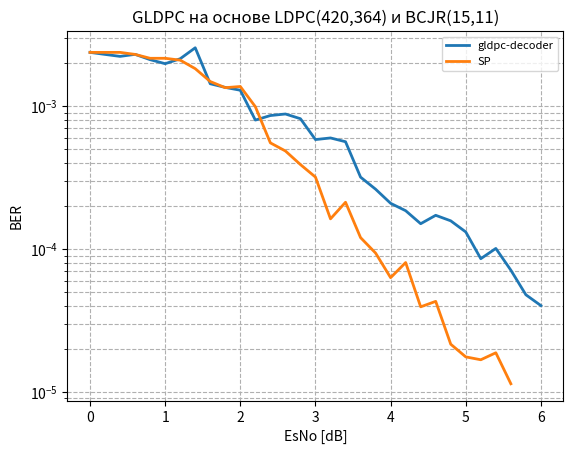

Source code (Python): (Note: this script raises an exception after producing the figure.)
from scipy.ndimage import gaussian_filter1d
from matplotlib import pyplot as plt

# GLDPC_LDPC_420_196_from_BCH15_11 моделирования GLDPC с НУЛЕВЫМ кодовым словом
esno_gldpc_LDPC_420_196_from_BCH15_11 = [0, 0.2, 0.4, 0.6, 0.8, 1.0, 1.2, 1.4, 1.6, 1.8, 2.0, 2.2, 2.4, 2.6, 2.8, 3.0, 3.2, 3.4, 3.6, 3.8, 4.0, 4.2, 4.4, 4.6, 4.8, 5.0, 5.2, 5.4, 5.6, 5.8, 6.0]
fer_gldpc_LDPC_420_196_from_BCH15_11 = [1.0, 0.967741935483871, 0.9375, 0.9375, 0.8333333333333334, 0.8333333333333334, 0.7317073170731707, 0.7692307692307693, 0.4411764705882353, 0.3157894736842105, 0.37037037037037035, 0.22388059701492538, 0.1935483870967742, 0.18518518518518517, 0.14925373134328357, 0.11494252873563218, 0.1048951048951049, 0.09868421052631579, 0.05905511811023622, 0.04862236628849271, 0.0398936170212766, 0.03541912632821724, 0.029615004935834157, 0.03500583430571762, 0.031023784901758014, 0.026761819803746655, 0.017391304347826087, 0.019280205655526992, 0.014932802389248382, 0.010046885465505693, 0.008438818565400843]
ber_gldpc_LDPC_420_196_from_BCH15_11 = [0.0023809523809523807, 0.002304147465437788, 0.002232142857142857, 0.002306547619047619, 0.0021164021164021165, 0.001984126984126984, 0.0021486643437862952, 0.002564102564102564, 0.0014355742296918769, 0.0013533834586466164, 0.0012933568489124044, 0.0007995735607675906, 0.0008602150537634409, 0.0008818342151675485, 0.0008173418621179816, 0.0005838350665936874, 0.0005994005994005994, 0.0005639097744360903, 0.0003187101612298463, 0.00026240642123948445, 0.00020896656534954408, 0.00018552875695732838, 0.00015042542189630049, 0.00017225093071067402, 0.00015758112965972326, 0.00013168514506605496, 8.557625948930297e-05, 0.00010099155343371282, 7.110858280594467e-05, 4.78423117405033e-05, 4.018485031143259e-05]
plt.plot(esno_gldpc_LDPC_420_196_from_BCH15_11, ber_gldpc_LDPC_420_196_from_BCH15_11, label="gldpc-decoder", alpha=1, linewidth=2)
# plt.plot(esno_gldpc_LDPC_420_196_from_BCH15_11, fer_gldpc_LDPC_420_196_from_BCH15_11, label="gldpc-decoder", alpha=1, linewidth=2)
# plt.plot(esno_gldpc_LDPC_420_196_from_BCH15_11, gaussian_filter1d(fer_gldpc_LDPC_420_196_from_BCH15_11, sigma=1).tolist(), label="GLDPC_32_28_from_Ham16_11v4", alpha=1, linewidth=2)

# sp декодирование полной матрицы 
esno_gldpc_LDPC_420_196_from_BCH15_11_full = [0, 0.2, 0.4, 0.6, 0.8, 1.0, 1.2, 1.4, 1.6, 1.8, 2.0, 2.2, 2.4, 2.6, 2.8, 3.0, 3.2, 3.4, 3.6, 3.8, 4.0, 4.2, 4.4, 4.6, 4.8, 5.0, 5.2, 5.4, 5.6, ]
fer_gldpc_LDPC_420_196_from_BCH15_11_full = [1.0, 1.0, 1.0, 0.967741935483871, 0.9090909090909091, 0.9090909090909091, 0.8823529411764706, 0.7692307692307693, 0.625, 0.5660377358490566, 0.5769230769230769, 0.4166666666666667, 0.23255813953488372, 0.20408163265306123, 0.16393442622950818, 0.13392857142857142, 0.0683371298405467, 0.08928571428571429, 0.050505050505050504, 0.03937007874015748, 0.0264783759929391, 0.033783783783783786, 0.01654715940430226, 0.018072289156626505, 0.009057971014492754, 0.007383706620723603, 0.007048872180451127, 0.007890583903208837, 0.004786215698787492,]
ber_gldpc_LDPC_420_196_from_BCH15_11_full = [0.0023809523809523807, 0.0023809523809523807, 0.0023809523809523807, 0.002304147465437788, 0.0021645021645021645, 0.0021645021645021645, 0.0021008403361344537, 0.0018315018315018315, 0.001488095238095238, 0.001347708894878706, 0.0013736263736263735, 0.000992063492063492, 0.0005537098560354374, 0.00048590864917395527, 0.00039032006245121, 0.00031887755102040814, 0.00016270745200130165, 0.00021258503401360543, 0.00012025012025012024, 9.373828271466066e-05, 6.304375236414071e-05, 8.043758043758043e-05, 3.939799858167205e-05, 4.302925989672977e-05, 2.1566597653554176e-05, 1.758025385886572e-05, 1.6783029001074113e-05, 1.8787104531449612e-05, 1.1395751663779742e-05,]
plt.plot(esno_gldpc_LDPC_420_196_from_BCH15_11_full, ber_gldpc_LDPC_420_196_from_BCH15_11_full, label="SP", alpha=1, linewidth=2)
# plt.plot(esno_gldpc_LDPC_420_196_from_BCH15_11_full, gaussian_filter1d(fer_gldpc_LDPC_420_196_from_BCH15_11_full, sigma=1).tolist(), label="GLDPC_32_28_from_Ham16_11v4", alpha=1, linewidth=2)

plt.yscale("log")  # Логарифмическая шкала по Y
plt.xlabel("EsNo [dB]")
plt.ylabel("BER")
plt.title("GLDPC на основе LDPC(420,364) и BCJR(15,11)")
plt.legend(
    # loc='lower right',
    # bbox_to_anchor=(0.5, -0.1),  
    # ncol=2,                
    fontsize=8,
    # frameon=False     
)
plt.grid(True, which="both", linestyle="--")
plt.savefig('../modeling_results/gldpc_420_196_norm_BER.png', dpi=300, bbox_inches='tight')